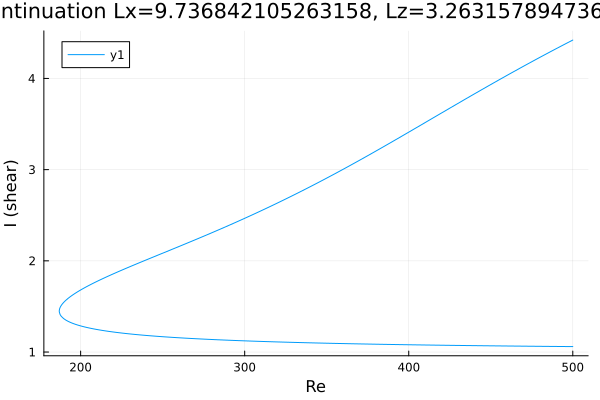

The table this chart was drawn from, first rows:
Re, shear
500.0, 4.421
499.9, 4.42
498.4, 4.407
497, 4.393
495.6, 4.38
495.3, 4.378
493.9, 4.364
492.5, 4.351
491.1, 4.338
489.7, 4.324
488.3, 4.311
486.8, 4.298
485.4, 4.284
484, 4.271
482.6, 4.257
481.2, 4.243
479.8, 4.23
478.4, 4.216
476.9, 4.202
475.5, 4.189
474.1, 4.175
472.7, 4.161
471.3, 4.147
469.9, 4.133
468.5, 4.119
467, 4.105
465.6, 4.091
464.2, 4.077
462.8, 4.063
461.4, 4.049
460, 4.034
458.6, 4.02
457.1, 4.006
455.7, 3.992
454.3, 3.977
452.9, 3.963
451.5, 3.949
450.1, 3.934
448.7, 3.92
447.2, 3.905
445.8, 3.891
444.4, 3.876
443, 3.862
441.6, 3.847
440.2, 3.832
438.8, 3.818
437.3, 3.803
435.9, 3.788
434.5, 3.774
433.1, 3.759
431.7, 3.744
430.3, 3.729
428.9, 3.714
427.4, 3.7
426, 3.685
424.6, 3.67
423.2, 3.655
421.8, 3.64
420.4, 3.625
419, 3.611
... 453 more rows
